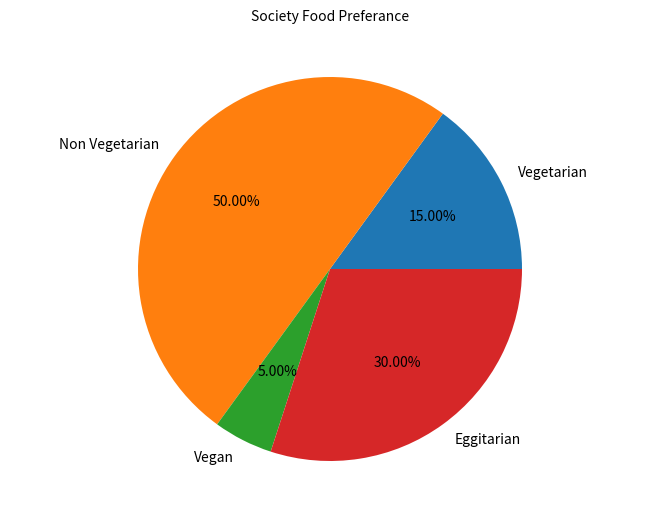

This figure's Python source:
# importing modules
from matplotlib import pyplot as plt

# assigning x and y coordinates
foodPreferance = ['Vegetarian', 'Non Vegetarian',
								'Vegan', 'Eggitarian']

consumers = [30, 100, 10, 60]

# depicting the visualization
fig = plt.figure()
ax = fig.add_axes([0, 0, 1, 1])
ax.axis('equal')
ax.pie(consumers, labels = foodPreferance,
	autopct='%1.2f%%')

# displaying the title
plt.title("Society Food Preferance",
		fontsize = 10)
